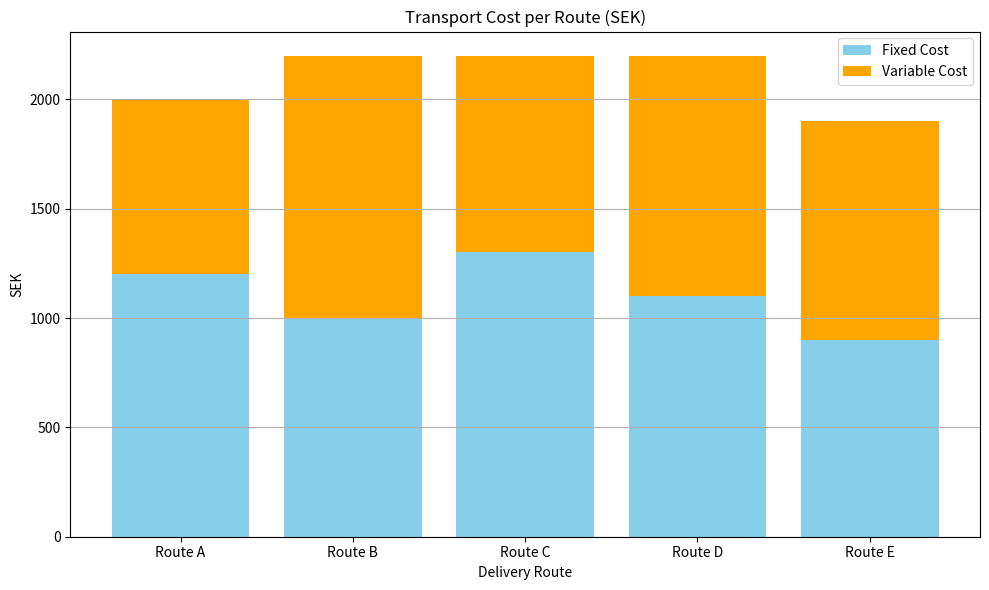

Recreate this plot in Python.
"""
Transport Cost Breakdown Visualization

This script compares transport costs across 5 delivery routes by separating
fixed and variable cost components. The chart helps illustrate which routes
are most cost-efficient or have a high variable share.

Date: 2025 April
[redacted]
"""
import matplotlib.pyplot as plt

# Route names
routes = ["Route A", "Route B", "Route C", "Route D", "Route E"]

# Simulated transport costs (SEK)
fixed_costs = [1200, 1000, 1300, 1100, 900]
variable_cost = [800, 1200, 900, 1100, 1000]

# Total for reference (optional)
total_costs = [f + v for f, v in zip(fixed_costs, variable_cost)]

# Plotting stacked bar chart
plt.figure(figsize=(10, 6))
plt.bar(routes, fixed_costs, label="Fixed Cost", color="skyblue")
plt.bar(
    routes,
    variable_cost,
    bottom=fixed_costs,
    label="Variable Cost",
    color="orange"
)

# Styling
plt.title('Transport Cost per Route (SEK)')
plt.ylabel('SEK')
plt.xlabel('Delivery Route')
plt.legend()
plt.grid(axis='y')
plt.tight_layout()

# Show chart
plt.show()
